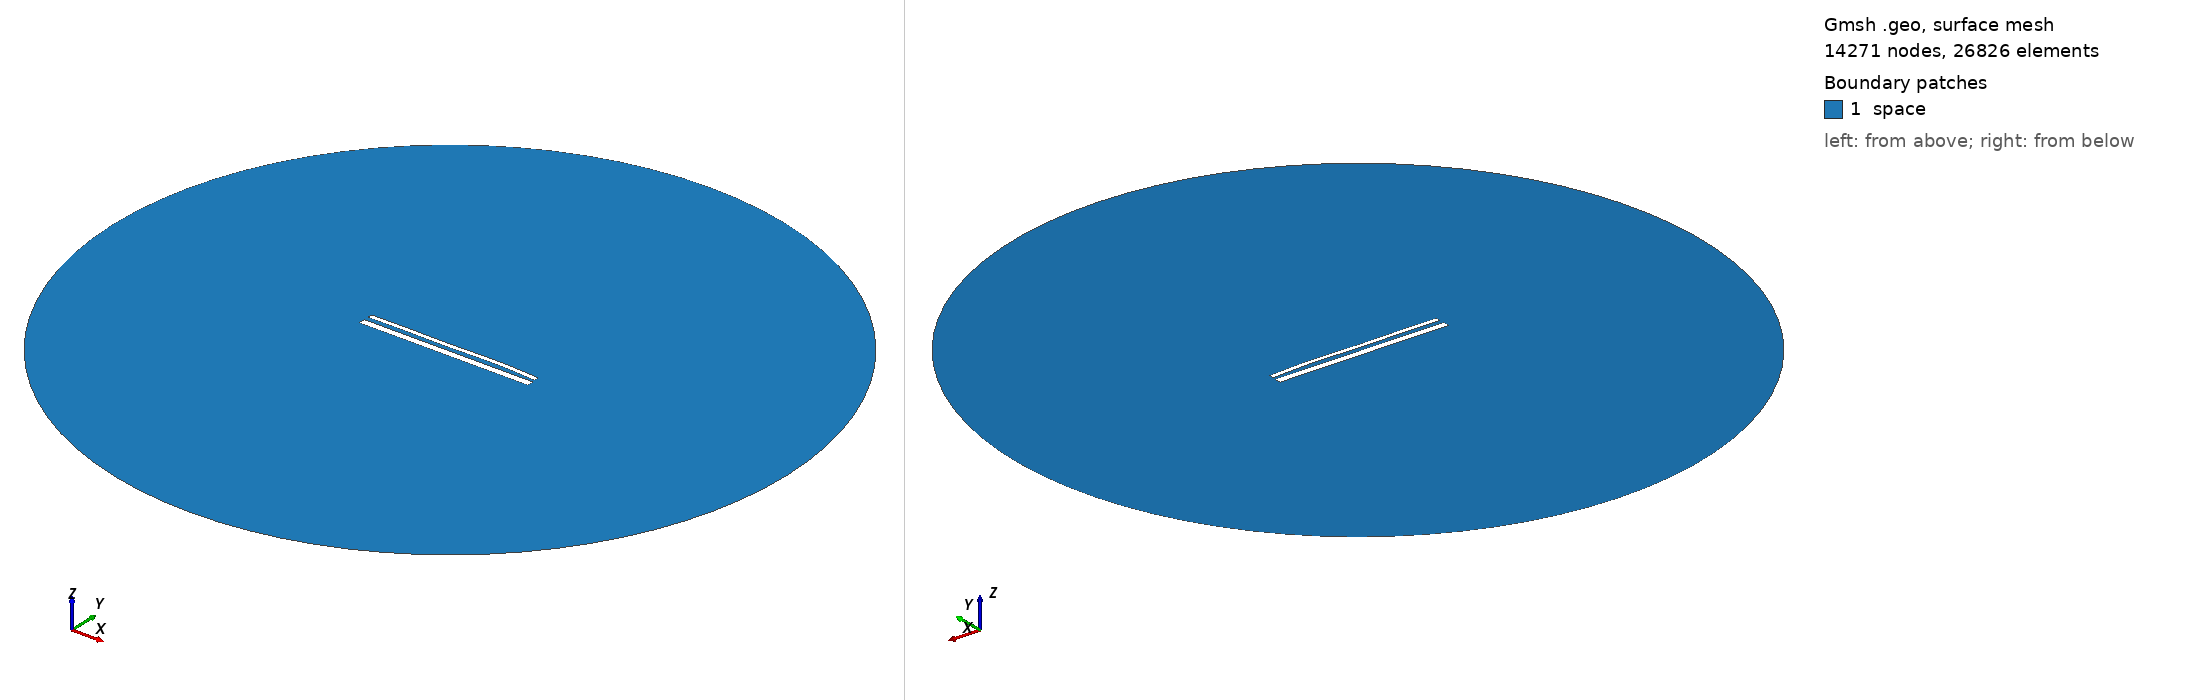

Gmsh geometry script, surface-meshed: 14271 nodes, 26826 surface elements. Boundary patches (legend numbers): 1 space. Left view from above one corner, right view from below the opposite corner. Legend entries are the model's physical surfaces. The drawing asked Gmsh for element sizes between 1% and 20% of the model's largest extent; the script's own settings can give other sizes.

=== 15230.geo (drawn) ===
//---------------------------------------
// Geometry kernel
//---------------------------------------

SetFactory("OpenCASCADE");



//---------------------------------------
// Parameters of the geometry
//---------------------------------------

// Overetch of the upper plate
overetch = 0.5;

// Distance between the plates
distance = 2.5;

// Discretization over the x axis (for the deformation)
nx = 50; 

// Length of the plate
L = 100 - overetch; 

// Number of modes
n = 4; 

// 1st mode coefficient
coeff(1) = -0.075;
beta(1) = 0.596864 * 3.1415926535 / L;

// 2nd mode coefficient
coeff(2) = 0.15;
beta(2) = 1.49418 * 3.1415926535 / L;

// 3rd mode coefficient
coeff(3) = -0.15;
beta(3) = 2.50025 * 3.1415926535 / L;

// 4th mode coefficient
coeff(4) = 0.15;
beta(4) = 3.49999 * 3.1415926535 / L;



//---------------------------------------
// Upper plate (deformed rectangle)
//---------------------------------------

// Coordiantes of the upper plate
xmin = -50;
xmax = 50 - overetch;

// Height of the upper plate
yheight = 4 - 2 * overetch;

// Indexes of the points
UpperID[] = {};
LowerID[] = {};
LeftID[] = {};
RightID[] = {};

// Point index
p = 1;

// Horizontal edges
For i In {1:nx}
    x = xmin + (i-1)*(xmax - xmin)/(nx-1);

    y_bottom = distance / 2 + overetch;
    For j In {1:n}
        C = (Cosh(beta(j)*L) + Cos(beta(j)*L)) / (Sinh(beta(j)*L) + Sin(beta(j)*L));
        y_bottom  = y_bottom + coeff(j) * (Cosh(beta(j)*(x+50)) - Cos(beta(j)*(x+50)) - C * (Sinh(beta(j)*(x+50)) - Sin(beta(j)*(x+50))));
    EndFor

    y_top = y_bottom + yheight;

    Point(p) = {x, y_top, 0, 1.0};
    UpperID[i] = p;
    p = p + 1;

    Point(p) = {x, y_bottom, 0, 1.0};
    LowerID[i] = p;
    p = p + 1;
EndFor

// Create point lists
UpperPts[] = {}; LowerPts[] = {};
For i In {1:nx}
  UpperPts[] += {UpperID[i]};
  LowerPts[] += {LowerID[i]};
EndFor

// Build splines
Spline(1) = {UpperPts[]};
Spline(2) = {LowerPts[]};
Line(3) = {LowerPts[nx-1], UpperPts[nx-1]};
Line(4) = {LowerPts[0], UpperPts[0]};

// Build the plane surface
Curve Loop(1) = {2, 3, -1, -4};
Plane Surface(1) = {1};



//---------------------------------------
// Lower plate (rectangle)
//---------------------------------------

// Vertices
Point(1001) = {-50, -1, 0, 1.0};
Point(1002) = { 50, -1, 0, 1.0};
Point(1003) = { 50,  -5, 0, 1.0};
Point(1004) = {-50,  -5, 0, 1.0};

// Edges
Line(5) = {1001, 1002};
Line(6) = {1002, 1003};
Line(7) = {1003, 1004};
Line(8) = {1004, 1001};

// Plane surface
Line Loop(2) = {5, 6, 7, 8};
Plane Surface(2) = {2}; 



//---------------------------------------
// Outer (fictious) boundary
//---------------------------------------

// Points
Point(1005) = {0, 0, 0};       // Center
Point(1006) = {200, 0, 0};     // Start point
Point(1007) = {0, 200, 0};     // 90 degrees
Point(1008) = {-200, 0, 0};    // 180 degrees
Point(1009) = {0, -200, 0};    // 270 degrees

// Circle arcs (each needs start, center, end)
Circle(9) = {1006, 1005, 1007};
Circle(10) = {1007, 1005, 1008};
Circle(11) = {1008, 1005, 1009};
Circle(12) = {1009, 1005, 1006};

// Plane surface for the entire domain
Curve Loop(3) = {9, 10, 11, 12};
Surface(3) = {3};

// Subtract the plates from the whole domain to obtain the actual domain where we want to solve the equations
BooleanDifference{ Surface{3}; Delete; }{ Surface{1}; Surface{2}; Delete; }




//---------------------------------------
// Transfinite Lines/Curves
//---------------------------------------

// Set the number of points on the boundaries
r = 7;

// Plates
Transfinite Curve {1, 2} = 50*r Using Progression 1;
Transfinite Curve {3, 4} = 2*r Using Progression 1;
Transfinite Line {5, 7} = 50*r Using Progression 1;
Transfinite Line {6, 8} = 2*r Using Progression 1;

// Outer boundary
Transfinite Line {9, 10, 11, 12} = 20 Using Progression 1;



//---------------------------------------
// Physical groups
//---------------------------------------                

// Physical curves (boundaries)
Physical Line("force_segment", 10) = {2};
Physical Line("upper_plate", 11) = {1, 3, 4};
Physical Line("lower_plate", 12) = {5, 6, 7, 8};
Physical Line("boundary", 20) = {9, 10, 11, 12};

// Physical Surfaces
Physical Surface("space", 30) = {3};



//---------------------------------------
// 6. Generate the Mesh
//---------------------------------------

// 2D mesh generation
Mesh 2;
